The GitHub repository muharismrgn/Lampung-Script-Classification contains a labelled image folder "Induk anak huruf di atas" with 86 categories: ANG, BAN, BANG, BAR, BEE, CAN, CANG, CAR, CEE, DAN, DANG, DAR, DEE, GAN, GANG, GAR, GEE, GHAN, GHANG, GHAR, GHE, GHEE, GHE with diacritic, GHI, HAN, HANG, HAR, HEE, JAN, JANG, JAR, JEE, KAN, KANG, KAR, KEE, LAN, LANG, LAR, LEE, MAN, MANG, MAR, MEE, NAN, NANG, NAR, NEE, NGAN, NGANG, NGAR, NGE, NGEE, NGE with diacritic, NGI, NYAN, NYANG, NYAR, NYE, NYEE, NYE with diacritic, NYI, PAN, PANG, PAR, PEE, RAN, RANG, RAR, REE, SAN, SANG, SAR, SEE, TAN, TANG, TAR, TEE, WAN, WANG, WAR, WEE, YAN, YANG, YAR, YEE. Examples follow, each with its label.

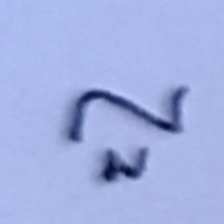
Label: HEE

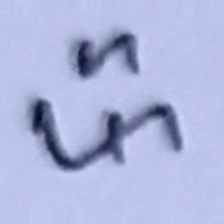
Label: CAR

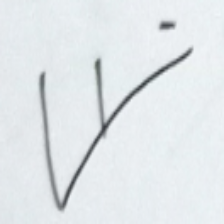
Label: MANG

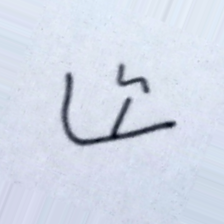
Label: MAR

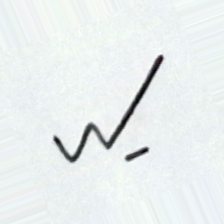
Label: NANG

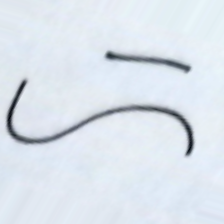
Label: HANG
